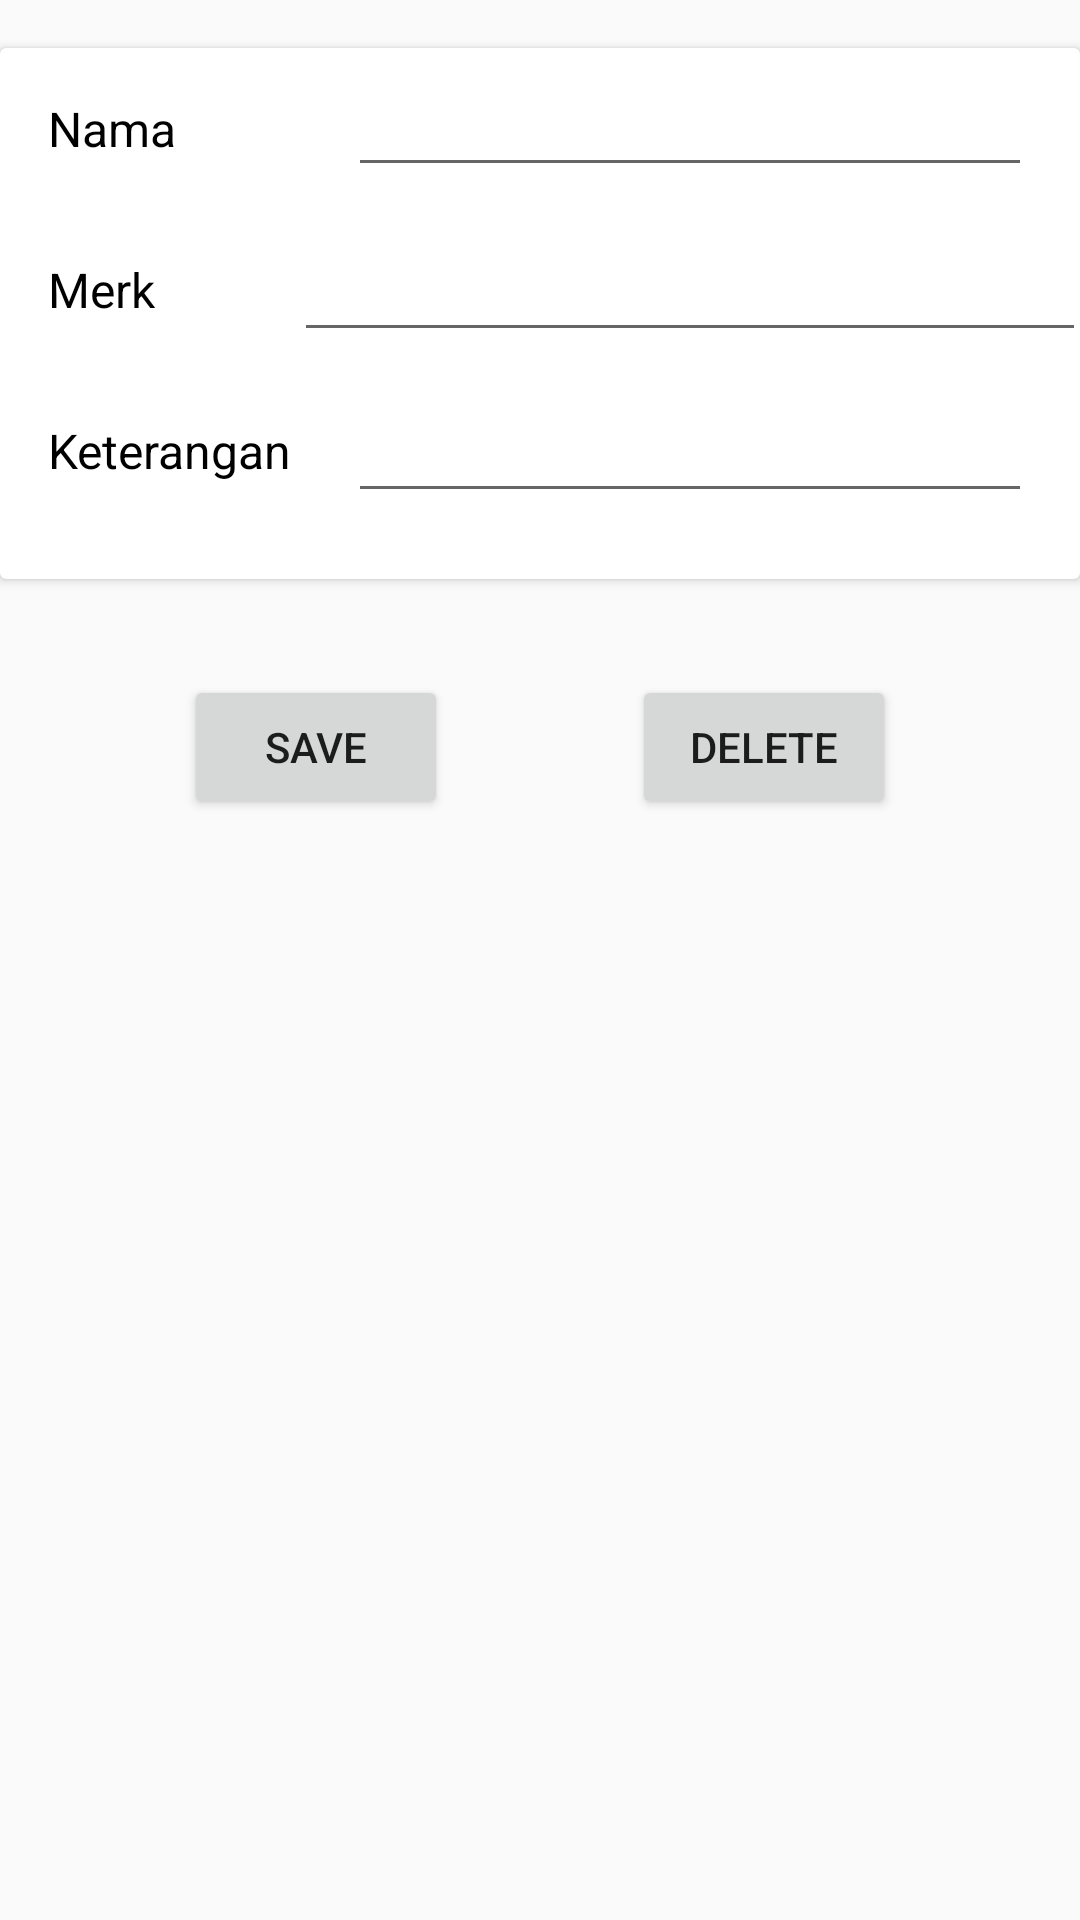

Produce the Android XML layout that renders to this screen, including the resource entries it uses.
<!-- AndroidManifest.xml: application theme Theme.CikasoDeveloperTest -->
<!-- res/layout/fragment_add_edit_stok.xml -->
<?xml version="1.0" encoding="utf-8"?>
<androidx.constraintlayout.widget.ConstraintLayout xmlns:android="http://schemas.android.com/apk/res/android"
    xmlns:app="http://schemas.android.com/apk/res-auto"
    xmlns:tools="http://schemas.android.com/tools"
    android:layout_width="match_parent"
    android:layout_height="match_parent"
    tools:context=".ui.barang.AddEditStokFragment">

    <androidx.cardview.widget.CardView
        android:id="@+id/cardView2"
        android:layout_width="match_parent"
        android:layout_height="wrap_content"
        android:layout_marginTop="16dp"
        app:layout_constraintEnd_toEndOf="parent"
        app:layout_constraintStart_toStartOf="parent"
        app:layout_constraintTop_toTopOf="parent">

        <androidx.constraintlayout.widget.ConstraintLayout
            android:layout_width="match_parent"
            android:layout_height="match_parent">

            <TextView
                android:id="@+id/tvLabelCategoryname"
                style="@style/LabelTextView"
                android:layout_marginStart="16dp"
                android:layout_marginTop="16dp"
                android:text="Nama"
                app:layout_constraintEnd_toStartOf="@+id/guideline8"
                app:layout_constraintStart_toStartOf="parent"
                app:layout_constraintTop_toTopOf="parent" />

            <EditText
                android:id="@+id/etNamaBarang"
                style="@style/LabelTextView"
                android:layout_width="0dp"
                android:layout_height="wrap_content"
                android:layout_marginStart="8dp"
                android:layout_marginEnd="16dp"
                app:layout_constraintBottom_toBottomOf="@+id/tvLabelCategoryname"
                app:layout_constraintEnd_toEndOf="parent"
                app:layout_constraintStart_toStartOf="@+id/guideline8"
                app:layout_constraintTop_toTopOf="@+id/tvLabelCategoryname"
                tools:text="Food" />

            <TextView
                android:id="@+id/tvLabelIcon"
                style="@style/LabelTextView"
                android:layout_marginStart="16dp"
                android:layout_marginTop="32dp"
                android:text="@string/merk"
                app:layout_constraintEnd_toStartOf="@+id/guideline8"
                app:layout_constraintStart_toStartOf="parent"
                app:layout_constraintTop_toBottomOf="@+id/tvLabelCategoryname" />

            <EditText
                android:id="@+id/etMerkBarang"
                android:layout_width="264dp"
                android:layout_height="wrap_content"
                android:layout_marginStart="8dp"
                android:layout_marginEnd="16dp"
                android:paddingTop="10dp"
                app:layout_constraintBottom_toBottomOf="@+id/tvLabelIcon"
                app:layout_constraintEnd_toEndOf="parent"
                app:layout_constraintStart_toStartOf="@+id/guideline8"
                app:layout_constraintTop_toTopOf="@+id/tvLabelIcon" />

            <androidx.constraintlayout.widget.Guideline
                android:id="@+id/guideline8"
                android:layout_width="wrap_content"
                android:layout_height="wrap_content"
                android:orientation="vertical"
                app:layout_constraintGuide_percent="0.3" />

            <EditText
                android:id="@+id/etKetBarang"
                android:layout_width="0dp"
                android:layout_height="wrap_content"
                android:layout_marginStart="8dp"
                android:layout_marginEnd="16dp"
                android:ems="10"
                android:inputType="textPersonName"
                app:layout_constraintBottom_toBottomOf="@+id/textView"
                app:layout_constraintEnd_toEndOf="parent"
                app:layout_constraintStart_toStartOf="@+id/guideline8"
                app:layout_constraintTop_toTopOf="@+id/textView"
                tools:text="Name" />

            <TextView
                android:id="@+id/textView"
                style="@style/LabelTextView"
                android:layout_marginStart="16dp"
                android:layout_marginTop="32dp"
                android:layout_marginBottom="32dp"
                android:text="@string/keterangan"
                app:layout_constraintBottom_toBottomOf="parent"
                app:layout_constraintEnd_toStartOf="@+id/guideline8"
                app:layout_constraintStart_toStartOf="parent"
                app:layout_constraintTop_toBottomOf="@+id/tvLabelIcon" />

        </androidx.constraintlayout.widget.ConstraintLayout>
    </androidx.cardview.widget.CardView>

    <Button
        android:id="@+id/btnSave"
        android:layout_width="wrap_content"
        android:layout_height="wrap_content"
        android:layout_marginTop="32dp"
        android:text="@string/save"
        app:layout_constraintEnd_toStartOf="@+id/btnDelete"
        app:layout_constraintHorizontal_bias="0.5"
        app:layout_constraintStart_toStartOf="parent"
        app:layout_constraintTop_toBottomOf="@+id/cardView2" />

    <Button
        android:id="@+id/btnDelete"
        android:layout_width="wrap_content"
        android:layout_height="wrap_content"
        android:text="@string/delete"
        app:layout_constraintEnd_toEndOf="parent"
        app:layout_constraintHorizontal_bias="0.5"
        app:layout_constraintStart_toEndOf="@+id/btnSave"
        app:layout_constraintTop_toTopOf="@+id/btnSave" />

</androidx.constraintlayout.widget.ConstraintLayout>
<!-- resources referenced by this layout -->
<resources>
  <string name="delete">Delete</string>
  <string name="keterangan">Keterangan</string>
  <string name="merk">Merk</string>
  <string name="save">Save</string>
  <style name="LabelTextView">
          <item name="android:layout_width">0dp</item>
          <item name="android:layout_height">wrap_content</item>
          <item name="android:textSize">16sp</item>
          <item name="android:textColor">@color/black</item>
      </style>
  <style name="Theme.CikasoDeveloperTest" parent="@style/Theme.AppCompat.Light.NoActionBar">
          
          <item name="colorPrimary">@color/purple_500</item>
          <item name="colorPrimaryVariant">@color/purple_700</item>
          <item name="colorOnPrimary">@color/white</item>
          
          <item name="colorSecondary">@color/teal_200</item>
          <item name="colorSecondaryVariant">@color/teal_700</item>
          <item name="colorOnSecondary">@color/black</item>
          
          <item name="android:statusBarColor" tools:targetApi="l">?attr/colorPrimaryVariant</item>
          
      </style>
  <!-- not gathered from this repository: default colours our renderer supplied (Android Studio template values) -->
  <color name="purple_500">#FF6200EE</color>
  <color name="purple_700">#FF3700B3</color>
  <color name="teal_200">#FF03DAC5</color>
  <color name="teal_700">#FF018786</color>
  <color name="black">#FF000000</color>
  <color name="white">#FFFFFFFF</color>
</resources>
